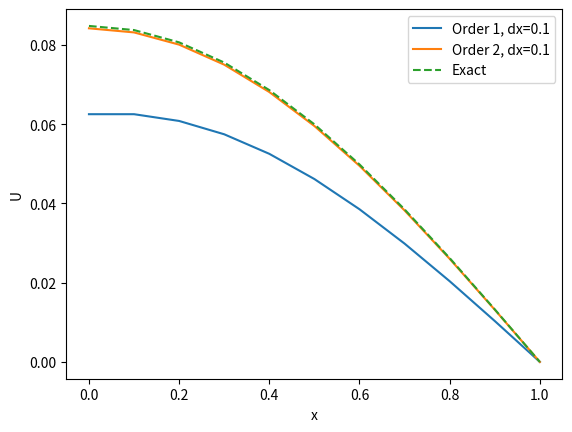
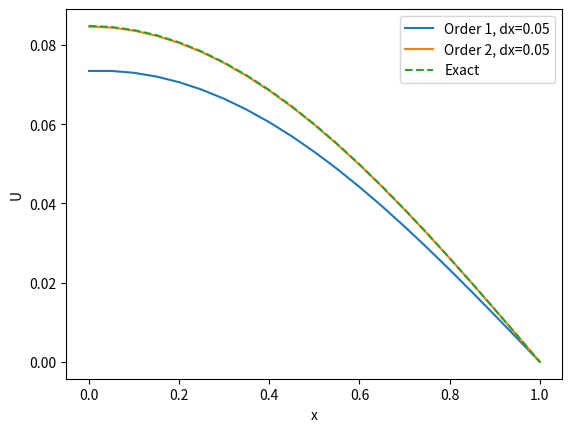

Python code for these plots, in order:
#!/usr/bin/env python3
# -*- coding: utf-8 -*-
"""
Created on Sept 05 2023

@author: felixsarpong
"""

import numpy as np
import matplotlib.pyplot as plt

def solve_ftcs(dx, dt, t_max, order):
    N = int(1 / dx) + 1
    x = np.linspace(0, 1, N)
    r = dt / (dx ** 2)
    U = np.cos(np.pi * x / 2)
    U[-1] = 0
    U_current = U.copy()
    for _ in range(int(t_max / dt)):
        U_new = U_current.copy()
        for j in range(1, N-1):
            U_new[j] = U_current[j] + r * (U_current[j+1] - 2 * U_current[j] + U_current[j-1])
        if order == 1:
            U_new[0] = U_new[1]
        else:
            U_new[0] = U_current[0] + 2 * r * (U_current[1] - U_current[0])
        U_new[-1] = 0
        U_current = U_new
    return x, U_current

# Parameters
params = [(0.1, 0.004), (0.05, 0.001)]
results = {}

for dx, dt in params:
    for order in [1, 2]:
        x, U_num = solve_ftcs(dx, dt, 1, order)
        U_exact = np.exp(-(np.pi / 2) ** 2) * np.cos(np.pi * x / 2)
        results[(dx, order)] = (x, U_num, U_exact)

# Plotting
for dx, dt in params:
    plt.figure()
    for order in [1, 2]:
        x, U_num, U_exact = results[(dx, order)]
        plt.plot(x, U_num, label=f'Order {order}, dx={dx}')
    plt.plot(x, U_exact, '--', label='Exact')
    plt.legend()
    plt.xlabel('x')
    plt.ylabel('U')
    plt.savefig(f'problem_II_dx_{dx}.png')
    plt.close()

# Errors
for dx, dt in params:
    for order in [1, 2]:
        _, U_num, U_exact = results[(dx, order)]
        error = np.max(np.abs(U_num - U_exact))
        print(f'dx={dx}, dt={dt}, Order {order} Error: {error}')
